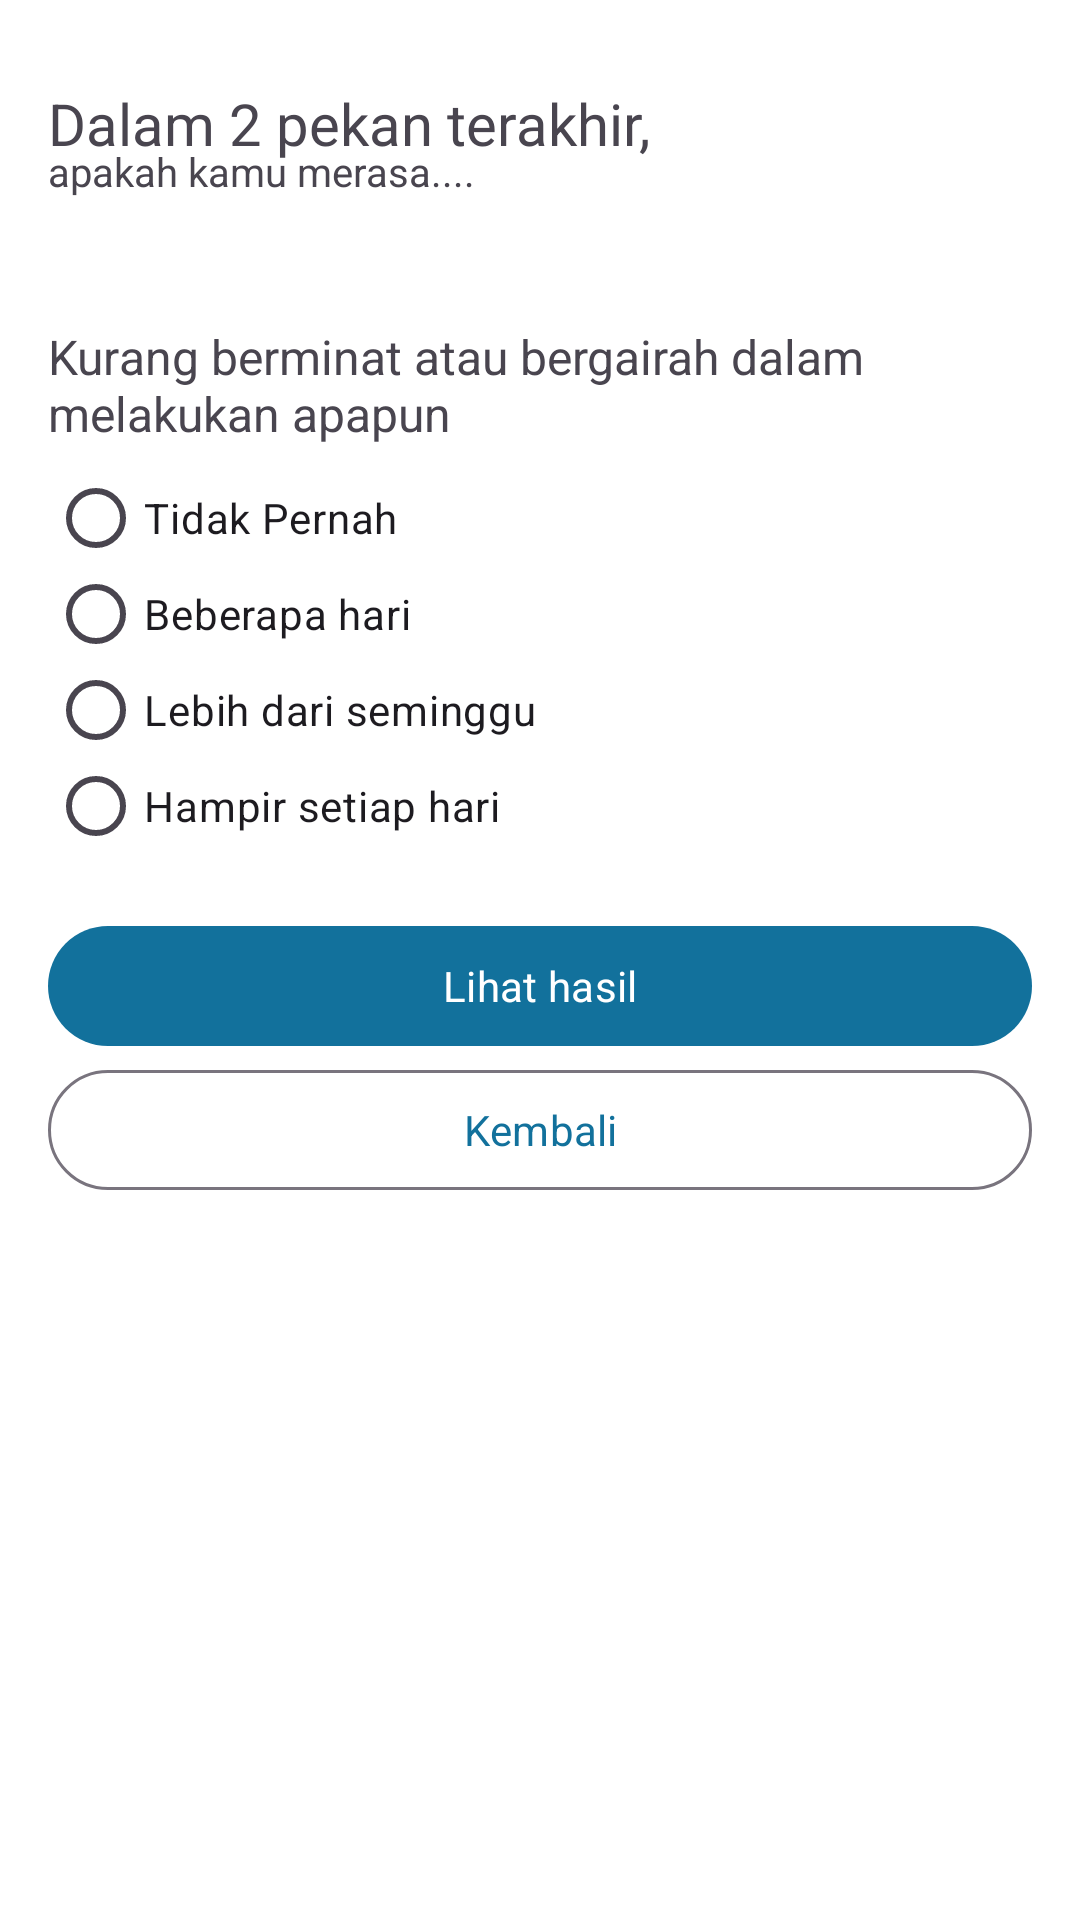

Reconstruct the res/layout file that produces this screen, plus the resources it refers to.
<!-- AndroidManifest.xml: application theme Theme.Zenspire -->
<!-- res/layout/activity_questionnaire.xml -->
<?xml version="1.0" encoding="utf-8"?>
<ScrollView xmlns:android="http://schemas.android.com/apk/res/android"
    xmlns:app="http://schemas.android.com/apk/res-auto"
    xmlns:tools="http://schemas.android.com/tools"
    android:id="@+id/main"
    android:layout_width="match_parent"
    android:layout_height="match_parent"
    tools:context=".ui.questionnaire.QuestionnaireActivity">

    <androidx.constraintlayout.widget.ConstraintLayout
        android:layout_width="match_parent"
        android:layout_height="wrap_content">

        <com.google.android.material.textview.MaterialTextView
            android:id="@+id/txt_title"
            style="@style/font_heading6_semibold"
            android:layout_width="wrap_content"
            android:layout_height="wrap_content"
            android:layout_marginHorizontal="@dimen/margin_default"
            android:layout_marginTop="28dp"
            android:text="Dalam 2 pekan terakhir,"
            app:layout_constraintStart_toStartOf="parent"
            app:layout_constraintTop_toTopOf="parent" />

        <com.google.android.material.textview.MaterialTextView
            android:id="@+id/txt_subtitle"
            style="@style/font_small_regular"
            android:layout_width="wrap_content"
            android:layout_height="wrap_content"
            android:layout_marginHorizontal="@dimen/margin_default"
            android:translationY="-6dp"
            android:text="apakah kamu merasa...."
            app:layout_constraintStart_toStartOf="parent"
            app:layout_constraintTop_toBottomOf="@+id/txt_title" />

        <androidx.cardview.widget.CardView
            android:id="@+id/card_content"
            style="@style/Widget.Material3.CardView.Filled"
            android:layout_width="match_parent"
            android:layout_height="wrap_content"
            android:layout_marginTop="16dp"
            android:backgroundTint="@color/white"
            app:cardCornerRadius="24dp"
            app:layout_constraintBottom_toBottomOf="parent"
            app:layout_constraintEnd_toEndOf="parent"
            app:layout_constraintStart_toStartOf="parent"
            app:layout_constraintTop_toBottomOf="@+id/txt_subtitle">

            <LinearLayout
                android:layout_width="match_parent"
                android:layout_height="match_parent"
                android:padding="@dimen/margin_default"
                android:orientation="vertical">

                <com.google.android.material.textview.MaterialTextView
                    android:id="@+id/txt_gender"
                    style="@style/font_paragraph_semibold"
                    android:layout_width="wrap_content"
                    android:layout_height="wrap_content"
                    android:layout_marginTop="4dp"
                    android:text="Kurang berminat atau bergairah dalam melakukan apapun" />

                <RadioGroup
                    android:id="@+id/radio_group_gender"
                    android:layout_width="wrap_content"
                    android:layout_height="wrap_content"
                    android:layout_marginTop="8dp"
                    android:orientation="vertical">

                    <com.google.android.material.radiobutton.MaterialRadioButton
                        android:id="@+id/radio_1"
                        android:layout_width="wrap_content"
                        android:layout_height="wrap_content"
                        android:minHeight="0dp"
                        android:text="Tidak Pernah" />

                    <com.google.android.material.radiobutton.MaterialRadioButton
                        android:id="@+id/radio_2"
                        android:layout_width="wrap_content"
                        android:layout_height="wrap_content"
                        android:minHeight="0dp"
                        android:text="Beberapa hari" />

                    <com.google.android.material.radiobutton.MaterialRadioButton
                        android:id="@+id/radio_3"
                        android:layout_width="wrap_content"
                        android:layout_height="wrap_content"
                        android:minHeight="0dp"
                        android:text="Lebih dari seminggu" />

                    <com.google.android.material.radiobutton.MaterialRadioButton
                        android:id="@+id/radio_4"
                        android:layout_width="wrap_content"
                        android:layout_height="wrap_content"
                        android:minHeight="0dp"
                        android:text="Hampir setiap hari" />

                </RadioGroup>

                <com.google.android.material.button.MaterialButton
                    android:id="@+id/btn_result"
                    android:layout_width="match_parent"
                    android:layout_height="wrap_content"
                    android:layout_marginTop="20dp"
                    android:text="Lihat hasil" />

                <com.google.android.material.button.MaterialButton
                    android:id="@+id/btn_back"
                    style="@style/Widget.Material3.Button.OutlinedButton"
                    android:layout_width="match_parent"
                    android:layout_height="wrap_content"
                    android:text="Kembali" />

            </LinearLayout>

        </androidx.cardview.widget.CardView>

    </androidx.constraintlayout.widget.ConstraintLayout>

</ScrollView>
<!-- resources referenced by this layout -->
<resources>
  <color name="white">#FFFFFFFF</color>
  <dimen name="margin_default">16dp</dimen>
  <style name="font_heading6_semibold">
          <item name="fontFamily">@font/montserrat_semibold</item>
          <item name="android:textSize">@dimen/font_heading6</item>
      </style>
  <style name="font_paragraph_semibold">
          <item name="fontFamily">@font/montserrat_semibold</item>
          <item name="android:textSize">@dimen/font_paragraph</item>
      </style>
  <style name="font_small_regular">
          <item name="fontFamily">@font/montserrat</item>
          <item name="android:textSize">@dimen/font_small</item>
      </style>
  <style name="Theme.Zenspire" parent="Base.Theme.Zenspire" />
  <dimen name="font_heading6">19.2sp</dimen>
  <dimen name="font_paragraph">16sp</dimen>
  <dimen name="font_small">13.33sp</dimen>
  <style name="Base.Theme.Zenspire" parent="Theme.Material3.Light.NoActionBar">
          <item name="colorPrimary">@color/primary_blue_700</item>
          <item name="fontFamily">@font/montserrat</item>
          <item name="android:windowBackground">@color/white</item>
          <item name="android:statusBarColor">@color/white</item>
          <item name="android:windowLightStatusBar">true</item>
      </style>
  <color name="primary_blue_700">#FF12719C</color>
</resources>
